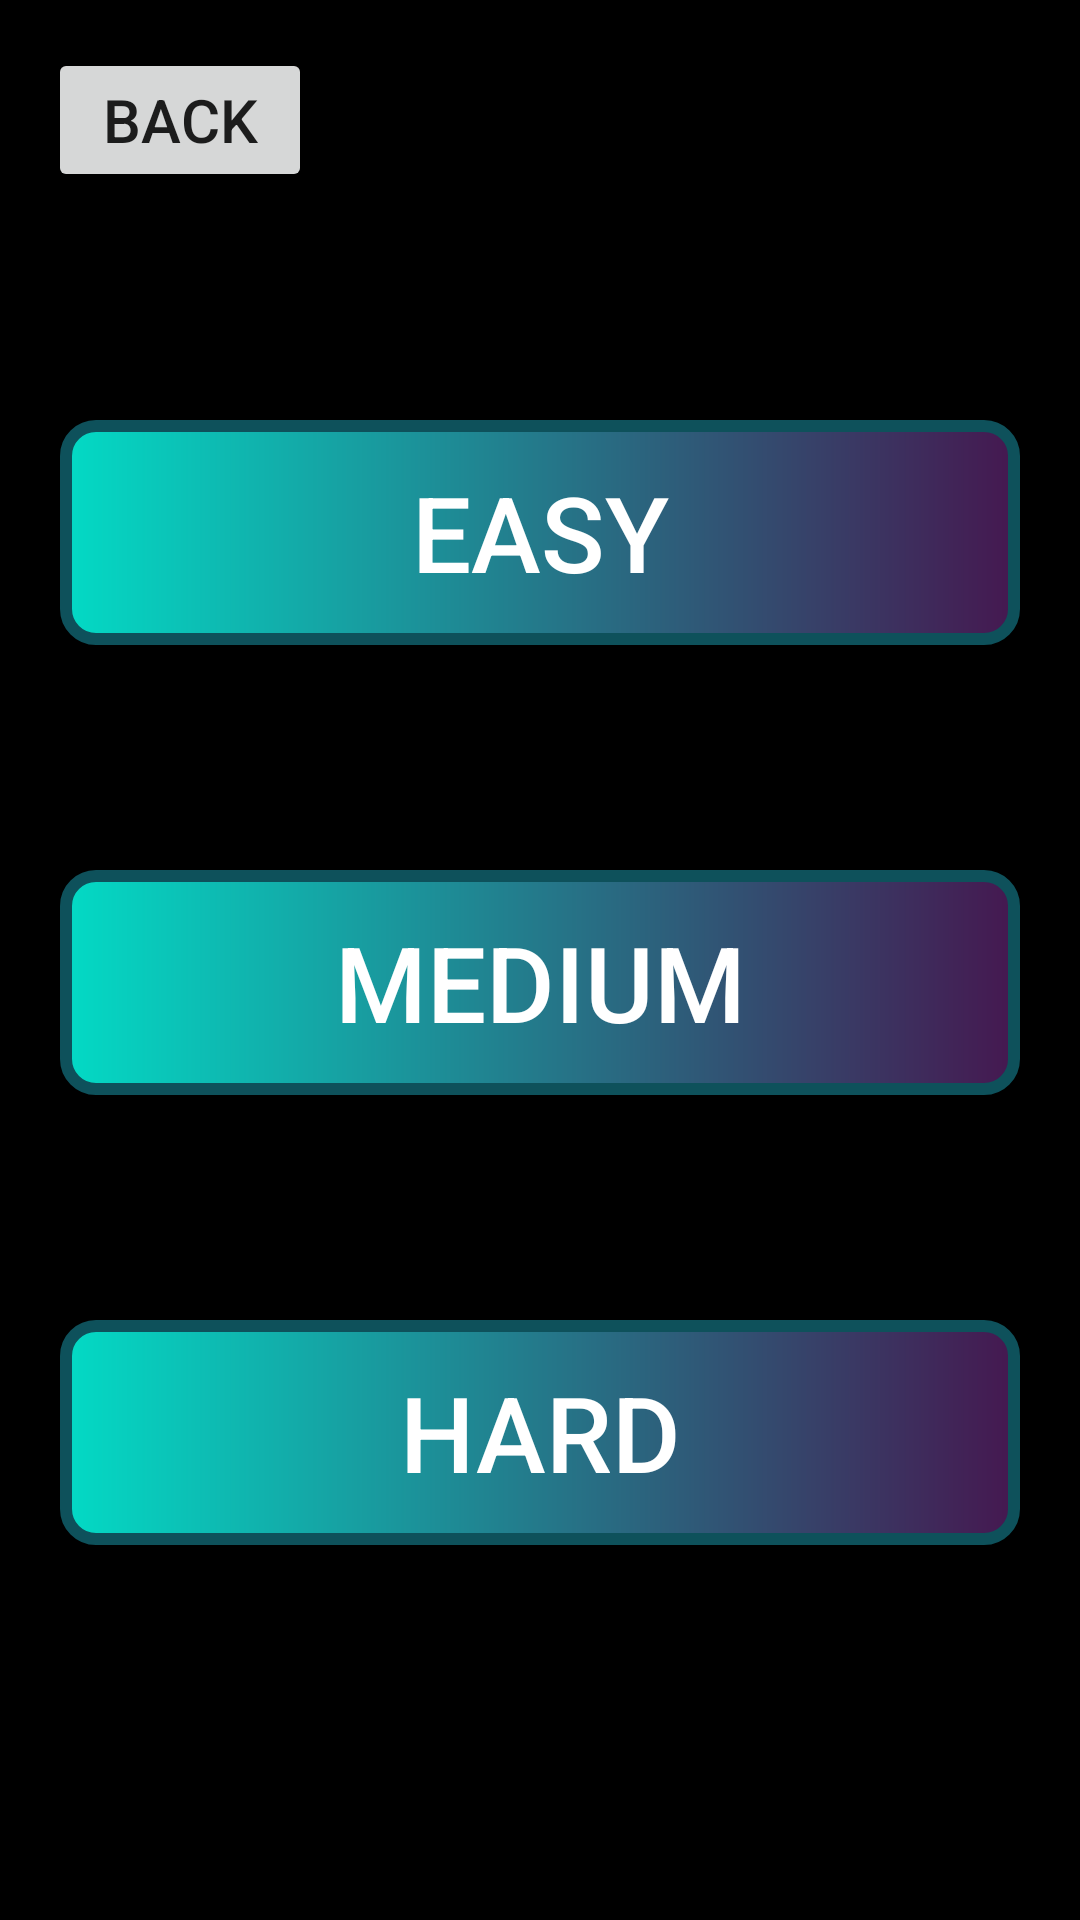

Write the Android layout XML for this screen, with the resource values it uses.
<!-- AndroidManifest.xml: application theme Theme.Hello -->
<!-- res/layout/activity_abs.xml -->
<RelativeLayout xmlns:android="http://schemas.android.com/apk/res/android"
    xmlns:app="http://schemas.android.com/apk/res-auto"
    xmlns:tools="http://schemas.android.com/tools"
    android:id="@+id/main"
    android:layout_width="match_parent"
    android:layout_height="match_parent"
    android:background="@color/black"
    android:textAlignment="center"
    tools:context=".Abs">

    <Button
        android:id="@+id/button1"
        android:layout_width="320dp"
        android:layout_height="75dp"
        android:layout_centerHorizontal="true"
        android:layout_marginTop="140dp"
        android:background="@drawable/button_background_shape"
        android:onClick="easy_Abs"
        android:text="Easy"
        android:textSize="35dp"
        android:textColor="@color/white" />

    <Button
        android:id="@+id/button2"
        android:layout_width="320dp"
        android:layout_height="75dp"
        android:layout_below="@id/button1"
        android:layout_centerHorizontal="true"
        android:layout_marginTop="75dp"
        android:background="@drawable/button_background_shape"
        android:onClick="moderate_Abs"
        android:text="Medium"
        android:textSize="35dp"
        android:textColor="@color/white" />

    <Button
        android:id="@+id/button3"
        android:layout_width="320dp"
        android:layout_height="75dp"
        android:layout_below="@id/button2"
        android:layout_centerHorizontal="true"
        android:layout_marginTop="75dp"
        android:background="@drawable/button_background_shape"
        android:onClick="hard_Abs"
        android:text="Hard"
        android:textSize="35dp"
        android:textColor="@color/white" />
    <Button android:id="@+id/backButton"
        android:layout_width="wrap_content"
        android:layout_height="wrap_content"
        android:layout_alignParentStart="true"
        android:layout_marginTop="16dp"
        android:layout_marginStart="16dp"

        android:text="Back"
        android:textSize="20dp"
        android:onClick="onBackButtonClicked" />

</RelativeLayout>
<!-- resources referenced by this layout -->
<resources>
  <color name="black">#FF000000</color>
  <color name="white">#FFFFFFFF</color>
  <!-- drawable button_background_shape (drawable) -->
  <?xml version="1.0" encoding="utf-8"?>
  <shape xmlns:android="http://schemas.android.com/apk/res/android"
  android:padding="16dp"
  android:shape="rectangle">
      <gradient
          android:endColor="#451850"
          android:gradientRadius="30dp"
          android:type="linear"
          android:startColor="@color/colorAccent" />
  <stroke
      android:width="4dp"
      android:color="@color/buttonColor" />
  <corners android:radius="10dp" />
  </shape>
  <style name="Theme.Hello" parent="Base.Theme.Hello" />
  <color name="colorAccent">#03DAC5</color>
  <color name="buttonColor">#0E515B</color>
  <style name="Base.Theme.Hello" parent="Theme.AppCompat.Light.NoActionBar">
          
          
      </style>
</resources>
